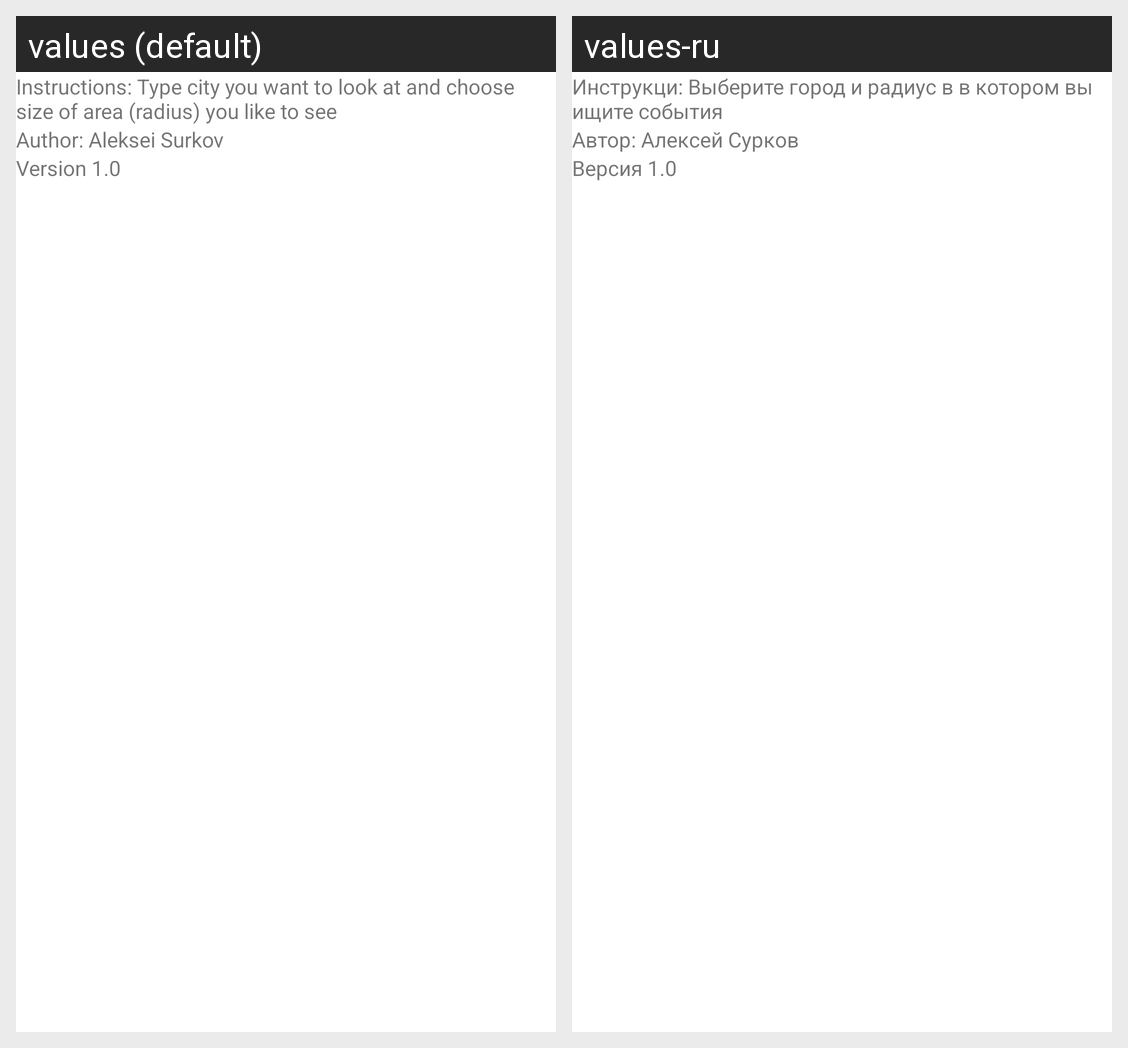

Strings drawn on this Android screen and how each of the app's shown locales translates them:
Android screen res/layout/activity_ticket_help_alert.xml rendered under 2 locales, left to right: values (default), values-ru. Device: Nexus 5 (rendered at 1080×1920; each locale shown at half size, 540×960, under a caption strip naming it); theme Theme.Final_groupProject.
Strings drawn on this screen, with the default value and each locale's value (text and hints the layout hard-codes, and strings that could not be matched under every locale, appear in the picture but are not listed):

instructions
  values: Instructions: Type city you want to look at and choose size of area (radius) you like to see
  values-ru: Инструкци: Выберите город и радиус в в котором вы ищите события

author_aleksei_surkov
  values: Author: Aleksei Surkov
  values-ru: Автор: Алексей Сурков

version
  values: Version 1.0
  values-ru: Версия 1.0
